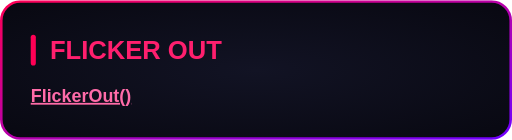
t = 0.00 s
t = 0.75 s: frame unchanged from t = 0.00 s, image omitted
t = 1.50 s: frame unchanged from t = 0.00 s, image omitted
t = 3.00 s: frame unchanged from t = 0.00 s, image omitted
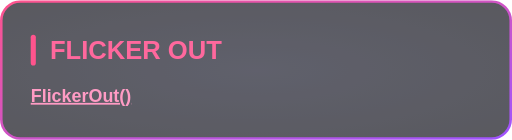
t = 3.66 s
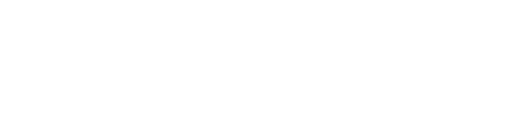
t = 4.50 s

The animated SVG that drew these frames (rendered in a browser with its animation timeline set to each time). Animation: 1 CSS @keyframes rule; one cycle of 5.50 s, repeats indefinitely.

<svg xmlns="http://www.w3.org/2000/svg" width="400" height="109" viewBox="0 0 400 109"><style>
@keyframes sequence-04a8e5b9 {
0% { opacity: 1; transform: translate(0px, 0px) rotate(0deg) scale(1, 1); animation-timing-function: linear; } 54.545355% { opacity: 1; transform: translate(0px, 0px) rotate(0deg) scale(1, 1); } 54.545455% { opacity: 1; transform: translate(0px, 0px) rotate(0deg) scale(1, 1); animation-timing-function: linear; } 57.272727% { opacity: 1; transform: translate(0px, 0px) rotate(0deg) scale(1, 1); animation-timing-function: linear; } 60.121212% { opacity: 0.1; transform: translate(0px, 0px) rotate(0deg) scale(1, 1); animation-timing-function: linear; } 62.30303% { opacity: 1; transform: translate(0px, 0px) rotate(0deg) scale(1, 1); animation-timing-function: linear; } 64.969697% { opacity: 0.1; transform: translate(0px, 0px) rotate(0deg) scale(1, 1); animation-timing-function: linear; } 67.151515% { opacity: 0.866667; transform: translate(0px, 0px) rotate(0deg) scale(1, 1); animation-timing-function: linear; } 69.818182% { opacity: 0.1; transform: translate(0px, 0px) rotate(0deg) scale(1, 1); animation-timing-function: linear; } 72% { opacity: 0.733333; transform: translate(0px, 0px) rotate(0deg) scale(1, 1); animation-timing-function: linear; } 72.727173% { opacity: 0; transform: translate(0px, 0px) rotate(0deg) scale(1, 1); } 72.727273% { opacity: 0; transform: translate(0px, 0px) rotate(0deg) scale(1, 1); animation-timing-function: linear; } 90.908991% { opacity: 0; transform: translate(0px, 0px) rotate(0deg) scale(1, 1); } 90.909091% { opacity: 0; transform: translate(0px, 0px) rotate(0deg) scale(1, 1); animation-timing-function: ease-out; } 100% { opacity: 1; transform: translate(0px, 0px) rotate(0deg) scale(1, 1); }
}
.sequence-04a8e5b9 {
  animation: sequence-04a8e5b9 5.5s linear 0s infinite both;
  transform-box: fill-box;
  transform-origin: center;
}
@media (prefers-reduced-motion: reduce) {
  .sequence-04a8e5b9 { animation: none; }
}
</style><g transform="translate(0 0)"><g class="sequence-04a8e5b9"><defs><radialGradient id="background" cx="0.5" cy="0.5" r="0.7"><stop offset="0" stop-color="#121324"/><stop offset="1" stop-color="#080811"/></radialGradient><linearGradient id="border" x1="0" y1="0" x2="1" y2="1"><stop offset="0" stop-color="#FF0055"/><stop offset="1" stop-color="#7000FF"/></linearGradient></defs><rect x="1" y="1" width="398" height="107" rx="15" fill="url(#background)" stroke="none" stroke-width="2"/><rect x="1" y="1" width="398" height="107" rx="15" fill="none" stroke="url(#border)" stroke-width="2"/><g font-family="Arial, Helvetica, sans-serif"><rect x="24.0" y="27.0" width="4" height="24.0" rx="2" fill="#FF0055"/><text x="39.0" y="46.0" font-size="20" fill="#FF1F6E" font-weight="700">FLICKER OUT</text><text x="24.0" y="79.4" font-size="14" fill="#F2F2FF"><tspan fill="#FF6BA8" font-weight="700" text-decoration="underline">FlickerOut()</tspan></text></g></g></g></svg>
